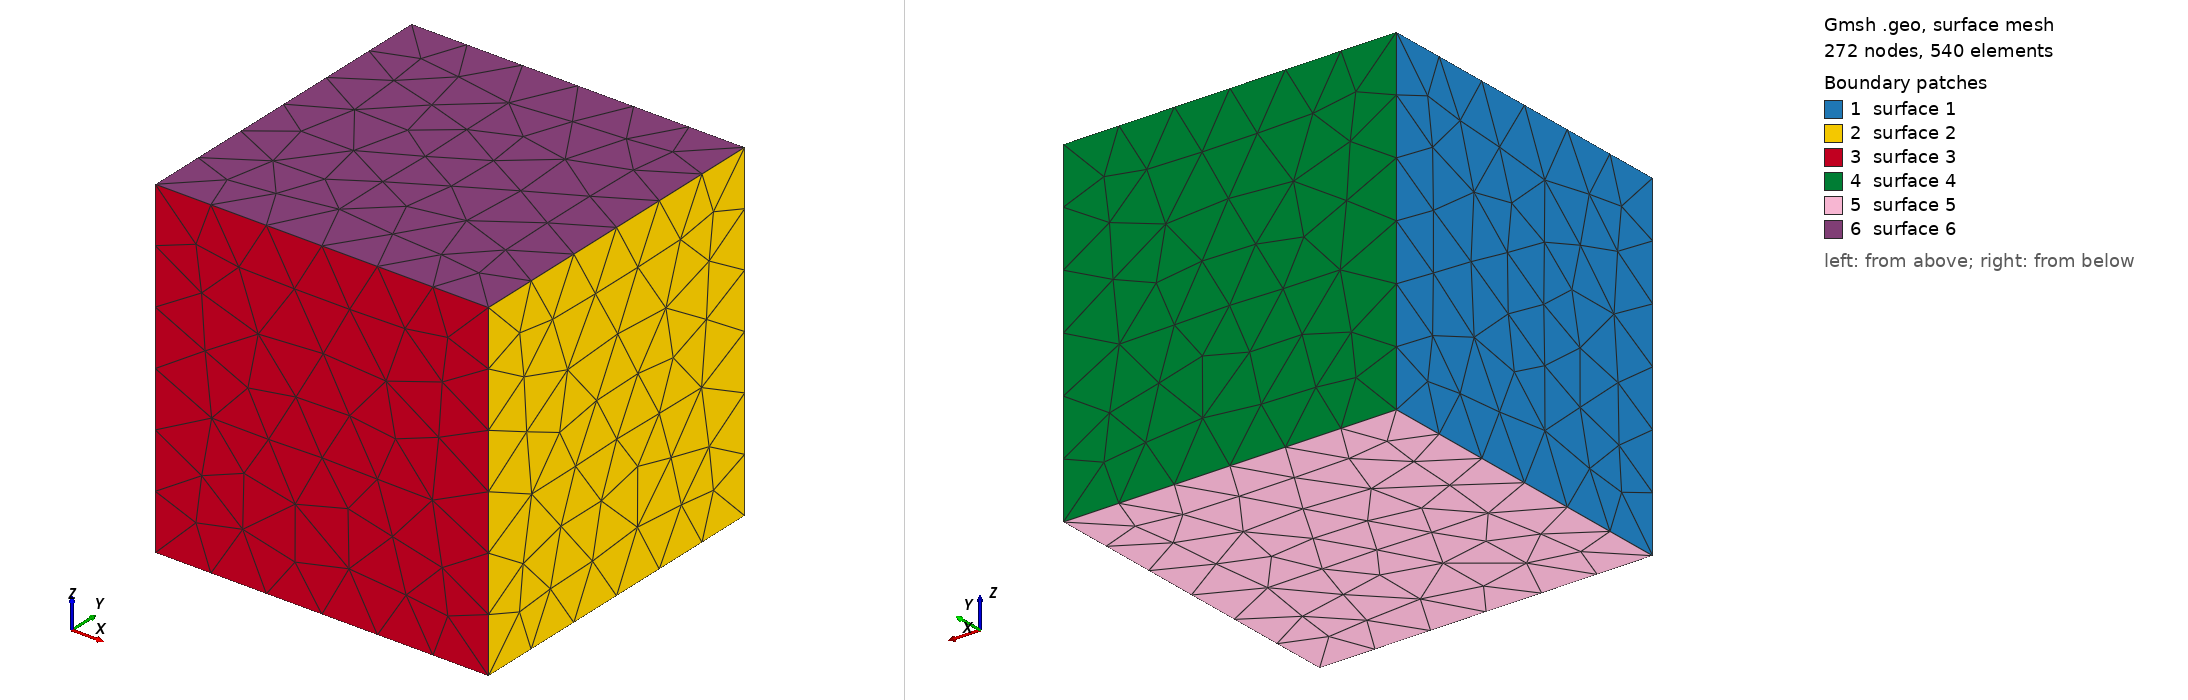

Gmsh geometry script, surface-meshed: 272 nodes, 540 surface elements. Boundary patches (legend numbers): 1 surface 1, 2 surface 2, 3 surface 3, 4 surface 4, 5 surface 5, 6 surface 6. Left view from above one corner, right view from below the opposite corner. The script declares no physical surfaces, so the legend lists its geometric surfaces. The drawing asked Gmsh for element sizes between 1% and 20% of the model's largest extent; the script's own settings can give other sizes.

=== uncollided_cube.geo (drawn) ===
SetFactory("OpenCASCADE");

If (!Exists(mesh_size))
  mesh_size = 0.0064;
EndIf

Box(1) = {0.0, 0.0, 0.0, 0.032, 0.032, 0.032};
Physical Volume("domain", 1) = {1};

Mesh.MeshSizeMin = mesh_size;
Mesh.MeshSizeMax = mesh_size;
Mesh.Algorithm3D = 1;
